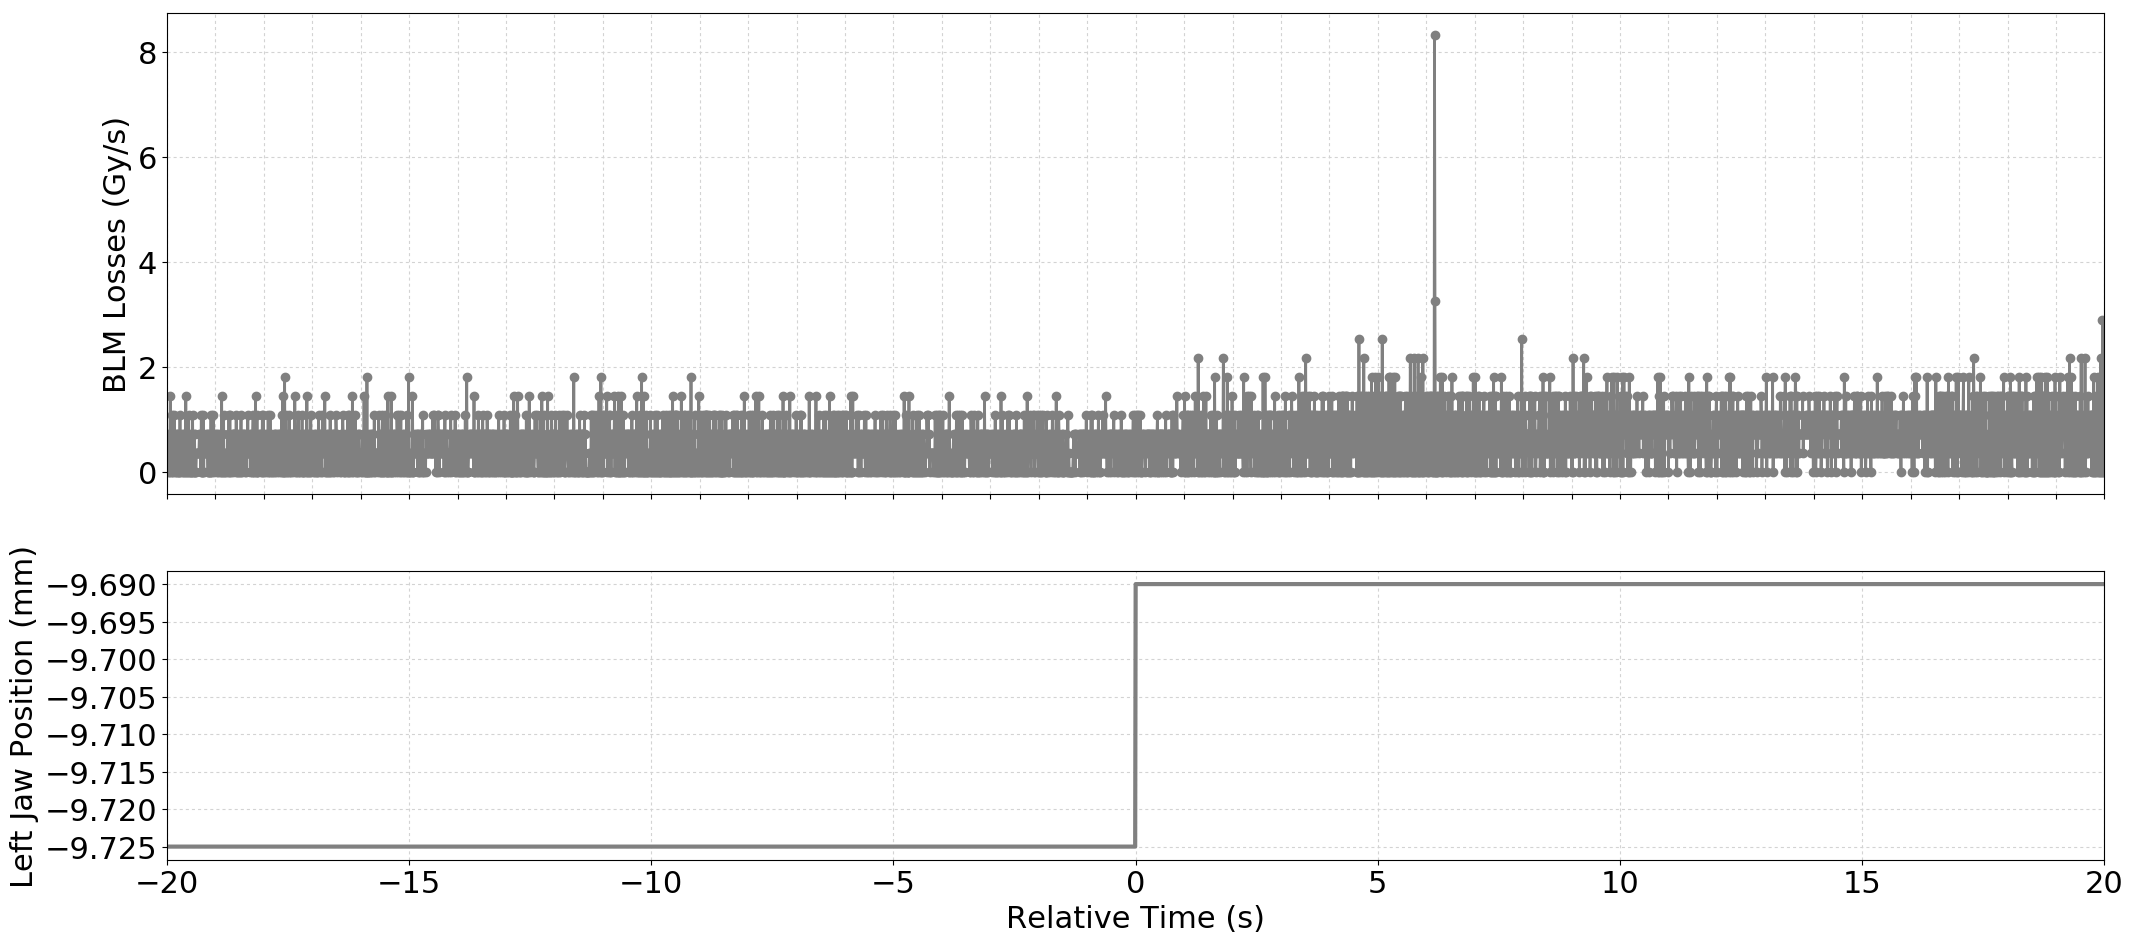

Data behind this chart, as committed beside it:
Timestamp, position, BLMTI.04R5.B2I10_TCTPH.4R5.B2
1494173857300, -9.725, 3.6200000000000004e-07
1494173857310, -9.725, 3.6200000000000004e-07
1494173857320, -9.725, 7.240000000000001e-07
1494173857330, -9.725, 3.6200000000000004e-07
1494173857340, -9.725, 0.0
1494173857350, -9.725, 0.0
1494173857360, -9.725, 3.6200000000000004e-07
1494173857370, -9.725, 1.4480000000000002e-06
1494173857380, -9.725, 3.6200000000000004e-07
1494173857390, -9.725, 0.0
1494173857400, -9.725, 0.0
1494173857410, -9.725, 1.0859999999999999e-06
1494173857420, -9.725, 0.0
1494173857430, -9.725, 3.6200000000000004e-07
1494173857440, -9.725, 3.6200000000000004e-07
1494173857450, -9.725, 1.0859999999999999e-06
1494173857460, -9.725, 0.0
1494173857470, -9.725, 3.6200000000000004e-07
1494173857480, -9.725, 0.0
1494173857490, -9.725, 7.240000000000001e-07
1494173857500, -9.725, 0.0
1494173857510, -9.725, 7.240000000000001e-07
1494173857520, -9.725, 7.240000000000001e-07
1494173857530, -9.725, 0.0
1494173857540, -9.725, 0.0
1494173857550, -9.725, 3.6200000000000004e-07
1494173857560, -9.725, 0.0
1494173857570, -9.725, 1.0859999999999999e-06
1494173857580, -9.725, 0.0
1494173857590, -9.725, 7.240000000000001e-07
1494173857600, -9.725, 3.6200000000000004e-07
1494173857610, -9.725, 3.6200000000000004e-07
1494173857620, -9.725, 0.0
1494173857630, -9.725, 7.240000000000001e-07
1494173857640, -9.725, 0.0
1494173857650, -9.725, 7.240000000000001e-07
1494173857660, -9.725, 0.0
1494173857670, -9.725, 7.240000000000001e-07
1494173857680, -9.725, 0.0
1494173857690, -9.725, 1.4480000000000002e-06
1494173857700, -9.725, 0.0
1494173857710, -9.725, 0.0
1494173857720, -9.725, 3.6200000000000004e-07
1494173857730, -9.725, 7.240000000000001e-07
1494173857740, -9.725, 0.0
1494173857750, -9.725, 1.0859999999999999e-06
1494173857760, -9.725, 0.0
1494173857770, -9.725, 0.0
1494173857780, -9.725, 7.240000000000001e-07
1494173857790, -9.725, 0.0
1494173857800, -9.725, 0.0
1494173857810, -9.725, 3.6200000000000004e-07
1494173857820, -9.725, 0.0
1494173857830, -9.725, 1.0859999999999999e-06
1494173857840, -9.725, 0.0
1494173857850, -9.725, 7.240000000000001e-07
1494173857860, -9.725, 0.0
1494173857870, -9.725, 7.240000000000001e-07
1494173857880, -9.725, 0.0
1494173857890, -9.725, 0.0
... 3,939 more rows
